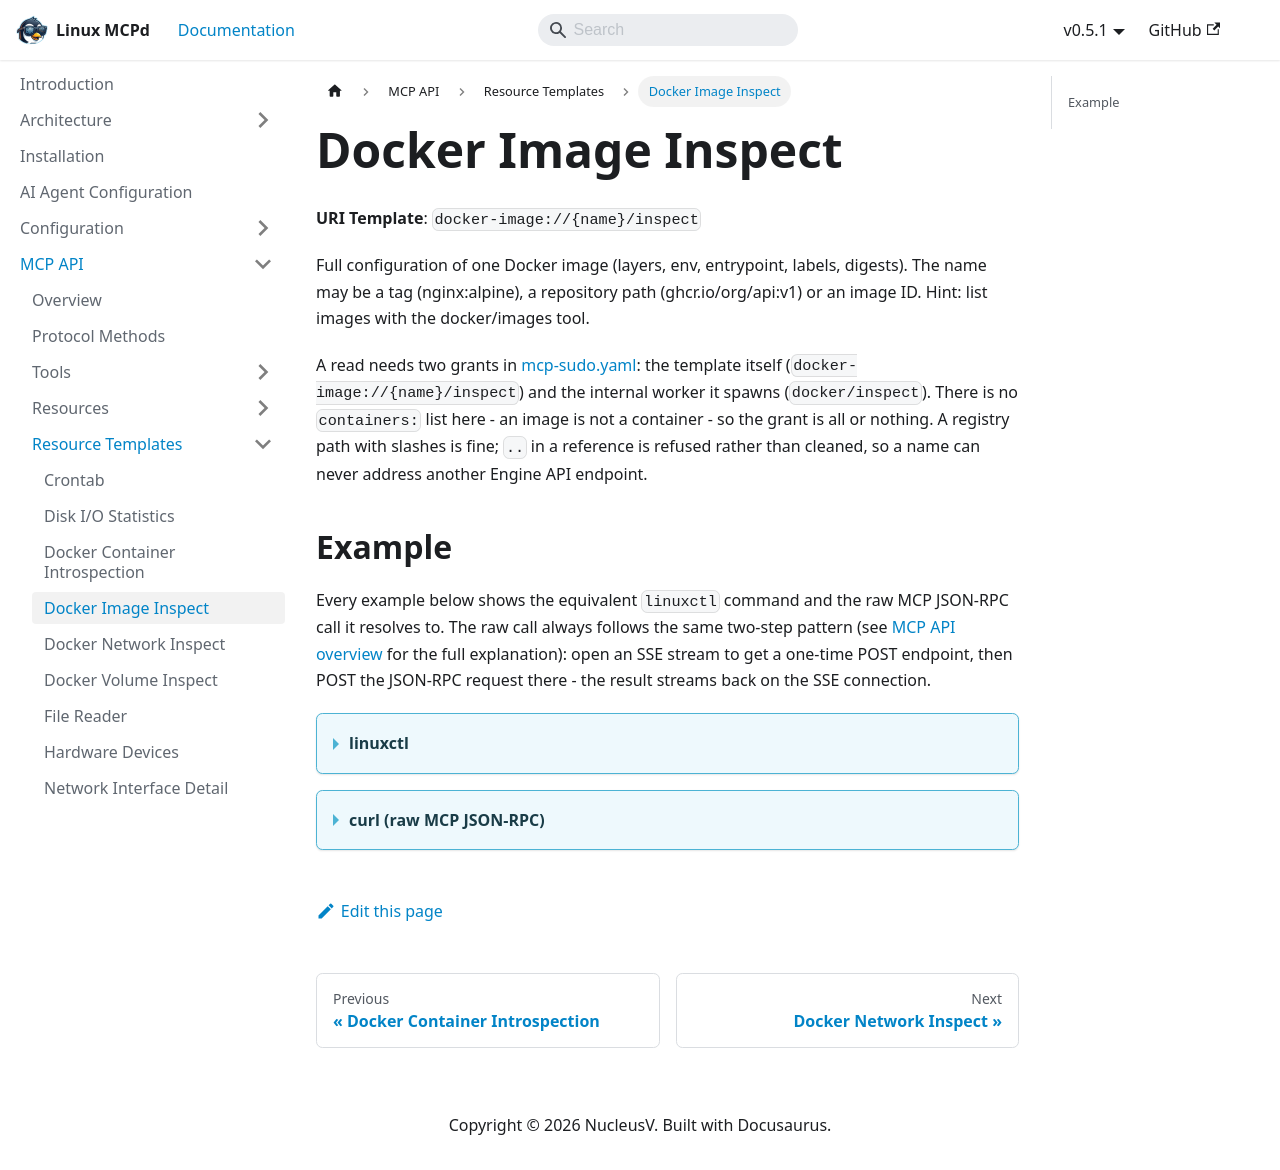

repository: nucleusv/linux-mcp-daemon · page: mcp-api/resource-templates/Docker Image Inspect/index.html · generator: docusaurus

# Docker Image Inspect

**URI Template**: `docker-image://{name}/inspect`

Full configuration of one Docker image (layers, env, entrypoint, labels, digests). The name may be a tag (nginx:alpine), a repository path (ghcr.io/org/api:v1) or an image ID. Hint: list images with the docker/images tool.

A read needs two grants in [mcp-sudo.yaml](../../configuration/mcp-sudo.md): the template itself (`docker-image://{name}/inspect`) and the internal worker it spawns (`docker/inspect`). There is no `containers:` list here - an image is not a container - so the grant is all or nothing. A registry path with slashes is fine; `..` in a reference is refused rather than cleaned, so a name can never address another Engine API endpoint.

## Example

Every example below shows the equivalent `linuxctl` command and the raw MCP JSON-RPC call it resolves to. The raw call always follows the same two-step pattern (see [MCP API overview](../overview) for the full explanation): open an SSE stream to get a one-time POST endpoint, then POST the JSON-RPC request there - the result streams back on the SSE connection.

<details>
<summary><b>linuxctl</b></summary>

```bash
linuxctl resource docker-image://nginx:alpine/inspect
```

Output (Docker-in-Docker test host, abridged - the full answer is 70 lines, adding every layer digest, `Metadata` and `Descriptor`):
```json
{
  "Id": "sha256:df221db836e1754089190208cee7eeda94f233197056426eda74a43ab1abeac2",
  "RepoTags": [
    "nginx:alpine"
  ],
  "RepoDigests": [
    "nginx@sha256:df221db836e1754089190208cee7eeda94f233197056426eda74a43ab1abeac2"
  ],
  "Comment": "buildkit.dockerfile.v0",
  "Created": "2026-09-22T22:09:50.079077168Z",
  "Config": {
    "ExposedPorts": {
      "80/tcp": {}
    },
    "Env": [
      "PATH=/usr/local/sbin:/usr/local/bin:/usr/sbin:/usr/bin:/sbin:/bin",
      "NGINX_VERSION=1.31.6",
      "PKG_RELEASE=1",
      "DYNPKG_RELEASE=1",
      "NJS_VERSION=1.0.1",
      "NJS_RELEASE=1",
      "ACME_VERSION=0.4.1"
    ],
    "Entrypoint": [
      "/docker-entrypoint.sh"
    ],
    "Cmd": [
      "nginx",
      "-g",
      "daemon off;"
    ],
    "WorkingDir": "/",
    "Labels": {
      "maintainer": "NGINX Docker Maintainers <docker-maint@nginx.com>"
    },
    "StopSignal": "SIGQUIT"
  },
  "Architecture": "arm64",
  "Variant": "v8",
  "Os": "linux",
  "Size": 92962093,
  "RootFS": {
    "Type": "layers",
    "Layers": [
      "sha256:1b349a3334531b575b01d409540dd8aca14ef29abddacd50f36643d7c949db4b",
      "sha256:f1c509e8c93b3f0f720ea882fa315edb1ec3afacc2151e0941838615925b11df"
    ]
  }
}
```

This is Docker's own JSON, passed through and indented - `Env`, `Entrypoint` and `Cmd` are what a container started from this image will run unless overridden, and `Architecture` is how to tell an arm64 image from an amd64 one without pulling it again.

</details>

<details>
<summary><b>curl (raw MCP JSON-RPC)</b></summary>

```bash
curl -N -s --cacert mcpd.crt -H "Authorization: Bearer $MCP_TOKEN" https://localhost:9091/sse &
# server sends: event: endpoint / data: /message?session_id=...

curl -s --cacert mcpd.crt -X POST "https://localhost:9091/message?session_id=<from step 1>" \
  -H "Authorization: Bearer $MCP_TOKEN" \
  -H "Content-Type: application/json" \
  -d '{"jsonrpc": "2.0", "id": "1", "method": "resources/read", "params": {"uri": "docker-image://nginx:alpine/inspect"}}'
```

Response (abridged the same way):
```json
{
  "jsonrpc": "2.0",
  "id": "1",
  "result": {
    "contents": [
      {
        "mimeType": "application/json",
        "text": "{\n  \"Id\": \"sha256:df221db836e1754089190208cee7eeda94f233197056426eda74a43ab1abeac2\",\n  \"RepoTags\": [\n    \"nginx:alpine\"\n  ],\n  \"Created\": \"2026-09-22T22:09:50.079077168Z\",\n  \"Architecture\": \"arm64\",\n  \"Os\": \"linux\",\n  \"Size\": 92962093\n}",
        "uri": "docker-image://nginx:alpine/inspect"
      }
    ]
  }
}
```

</details>
